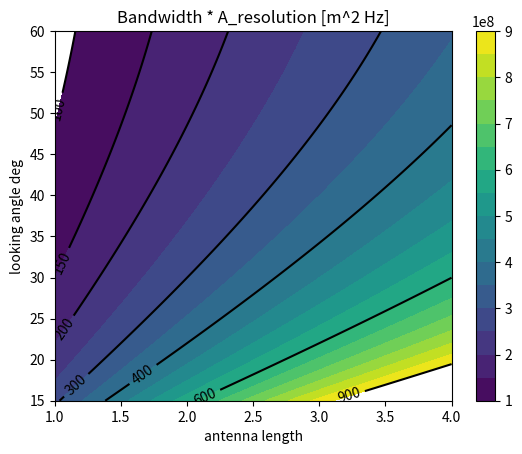

Recreate this plot in Python.
import numpy as np
import matplotlib.pyplot as plt

#%%
def ares_times_bandwidth(incidence_angle, antenna_length, c = 299792458 ):
    rgb = c / (2 * np.sin(incidence_angle))
    dx = antenna_length / 2
    return dx * rgb
# %%
if __name__ == '__main__':
    l_a = np.linspace(1,4,500)
    angle = np.linspace(15, 60, 500) * np.pi / 180
    La, Th = np.meshgrid(l_a, angle)
    BAres = ares_times_bandwidth(Th, La)
   # %%
    fig, ax = plt.subplots(1)
    c = ax.contourf(La, Th*180/np.pi, BAres, levels = [100e6, 150e6, 200e6, 250e6, 300e6, 350e6, 400e6, 450e6, 500e6, 550e6, 600e6, 650e6, 700e6, 750e6, 800e6, 850e6, 900e6])
    fig.colorbar(c)
    c = ax.contour(La, Th * 180 / np.pi, BAres/1e6, levels=[100, 150, 200, 300, 400, 600, 900], colors='k')
    ax.clabel(c, c.levels)
    ax.set_xlabel('antenna length')
    ax.set_ylabel('looking angle deg')
    plt.title('Bandwidth * A_resolution [m^2 Hz]')

